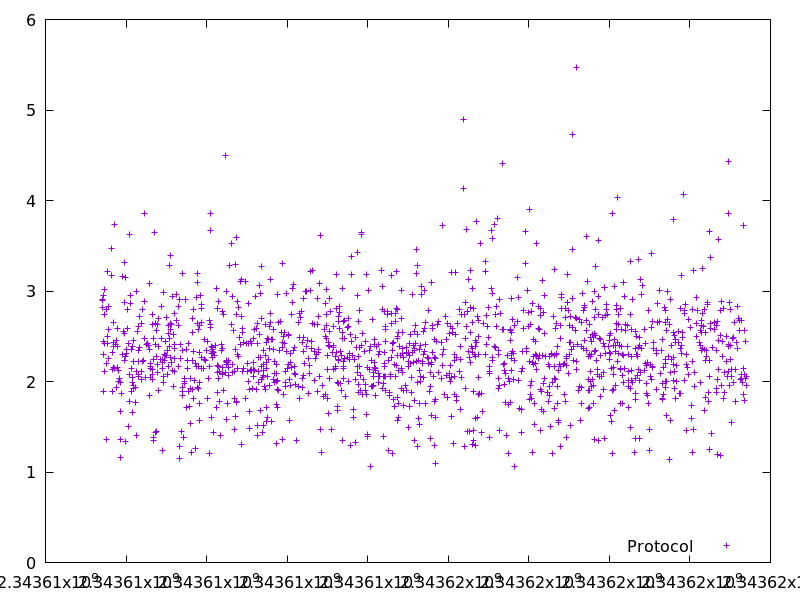

Values plotted in this chart, from the file beside it:
2343607404.293724, 2.911785
2343607414, 2.898
2343607427, 2.822
2343607430, 2.302
2343607435, 2.955
2343607445, 2.445
2343607448, 1.891
2343607458, 2.742
2343607461, 3.014
2343607472, 2.425
2343607474, 2.115
2343607508, 2.795
2343607520, 2.201
2343607522, 1.36
2343607535, 3.218
2343607542, 2.494
2343607550, 2.425
2343607553, 2.57
2343607558, 2.832
2343607570, 2.252
2343607635, 3.472
2343607644, 3.172
2343607653, 1.894
2343607656, 2.317
2343607661, 2.134
2343607679, 2.656
2343607684, 2.433
2343607686, 2.157
2343607695, 2.384
2343607708, 2.15
2343607713, 3.738
2343607746, 2.404
2343607751, 2.456
2343607767, 1.937
2343607782, 2.157
2343607787, 2.387
2343607790, 2.585
2343607802, 2.127
2343607818, 1.999
2343607834, 2.034
2343607863, 1.671
2343607869, 1.355
2343607873, 1.993
2343607874, 1.163
2343607884, 1.867
2343607903, 3.163
2343607917, 2.299
2343607945, 2.549
2343607962, 2.873
2343607965, 2.23
2343607968, 2.526
2343607972, 3.312
2343607986, 2.278
2343607996, 3.153
2343607998, 1.342
2343608017, 2.353
2343608023, 2.315
2343608027, 2.592
2343608043, 2.795
2343608052, 2.419
2343608068, 1.507
... 1,393 more rows
